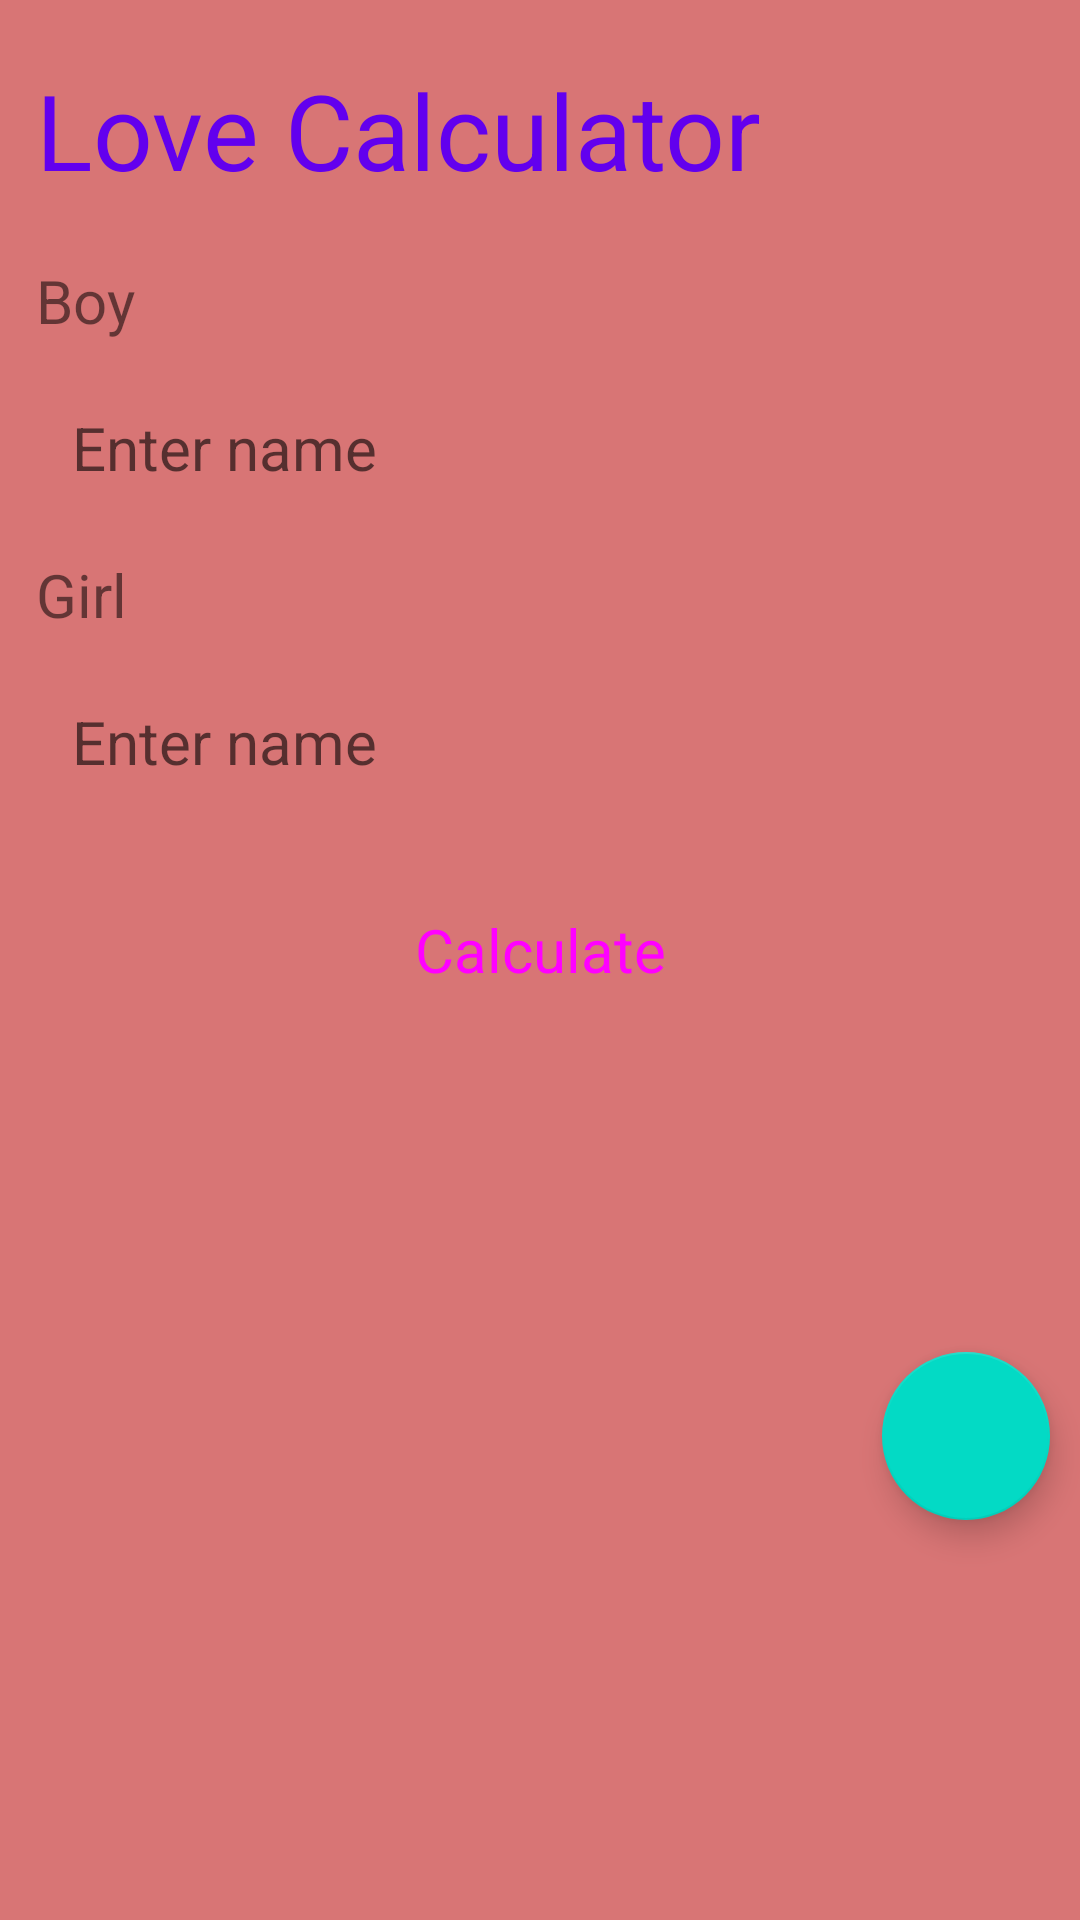

Produce the Android XML layout that renders to this screen, including the resource entries it uses.
<!-- AndroidManifest.xml: application theme Theme.LoveCalculator44 -->
<!-- res/layout/fragment_home.xml -->
<?xml version="1.0" encoding="utf-8"?>
<LinearLayout xmlns:android="http://schemas.android.com/apk/res/android"
    xmlns:tools="http://schemas.android.com/tools"
    android:layout_width="match_parent"
    android:layout_height="match_parent"
    android:background="@color/pink"
    android:orientation="vertical"
    tools:context=".Fragments.HomeFragment">

    <TextView
        android:layout_width="wrap_content"
        android:layout_height="wrap_content"
        android:layout_marginHorizontal="12dp"
        android:textSize="35sp"
        android:textColor="@color/purple_500"
        android:layout_marginVertical="20dp"
        android:text="Love Calculator"/>


    <TextView
        android:layout_width="wrap_content"
        android:layout_height="wrap_content"
        android:layout_marginHorizontal="12dp"
        android:textSize="20sp"
        android:layout_marginBottom="10dp"
        android:text="Boy"/>

    <EditText
        android:id="@+id/et_boy"
        android:layout_width="match_parent"
        android:layout_height="wrap_content"
        android:padding="12dp"
        android:background="@drawable/custom_edit_text"
        android:layout_marginHorizontal="12dp"
        android:textSize="20sp"
        android:hint="Enter name"/>


    <TextView
        android:layout_width="wrap_content"
        android:layout_height="wrap_content"
        android:layout_marginHorizontal="12dp"
        android:layout_marginVertical="10dp"
        android:textSize="20sp"
        android:text="Girl"/>

    <EditText
        android:id="@+id/et_girl"
        android:layout_width="match_parent"
        android:layout_height="wrap_content"
        android:padding="12dp"
        android:background="@drawable/custom_edit_text"
        android:layout_marginHorizontal="12dp"
        android:textSize="20sp"
        android:hint="Enter name"/>

    <Button
        android:id="@+id/btn_calculate"
        style="@style/Widget.Material3.Button"
        android:backgroundTint="@color/red"
        android:layout_width="match_parent"
        android:layout_height="wrap_content"
        android:layout_marginHorizontal="60dp"
        android:layout_marginTop="20dp"
        android:text="Calculate"
        android:textSize="20sp"
        android:padding="10dp"/>

    <com.google.android.material.floatingactionbutton.FloatingActionButton
        android:id="@+id/btn_history"
        android:background="@drawable/love1"
        android:layout_width="wrap_content"
        android:layout_height="wrap_content"
        android:layout_gravity="end"
        android:layout_marginTop="110dp"
        android:layout_marginEnd="10dp"/>

</LinearLayout>
<!-- resources referenced by this layout -->
<resources>
  <color name="pink">#D87575</color>
  <color name="purple_500">#FF6200EE</color>
  <color name="red">#E43131</color>
  <style name="Theme.LoveCalculator44" parent="Theme.MaterialComponents.DayNight.DarkActionBar">
          
          <item name="colorPrimary">@color/purple_500</item>
          <item name="colorPrimaryVariant">@color/purple_700</item>
          <item name="colorOnPrimary">@color/white</item>
          
          <item name="colorSecondary">@color/teal_200</item>
          <item name="colorSecondaryVariant">@color/teal_700</item>
          <item name="colorOnSecondary">@color/black</item>
          
          <item name="android:statusBarColor" tools:targetApi="l">?attr/colorPrimaryVariant</item>
          
      </style>
  <color name="purple_700">#FF3700B3</color>
  <color name="white">#FFFFFFFF</color>
  <color name="teal_200">#FF03DAC5</color>
  <color name="teal_700">#FF018786</color>
  <color name="black">#FF000000</color>
</resources>
